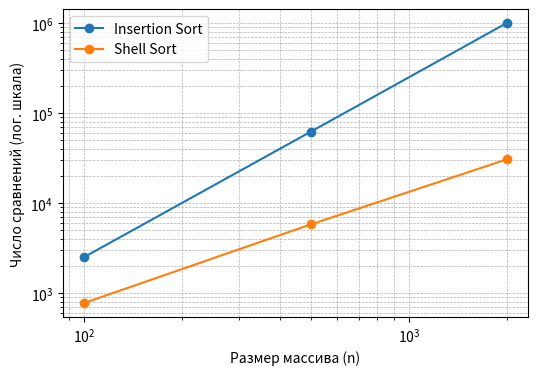
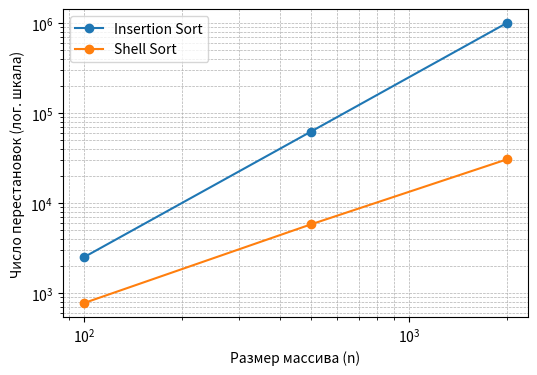
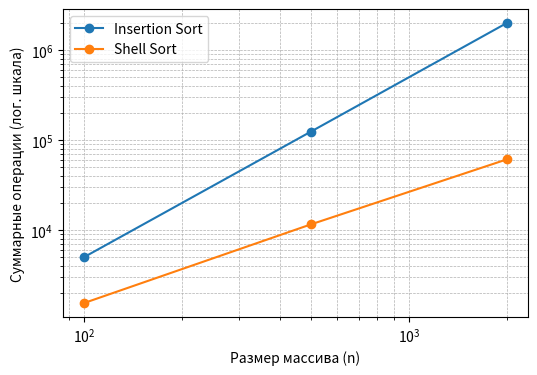

Write Python code to recreate these figures, in order.
import random
import pandas as pd
import matplotlib.pyplot as plt
from statistics import mean

# -----------------------------
# Алгоритмы сортировки
# -----------------------------

def insertion_sort_count(arr):
    a = arr[:]
    comparisons = swaps = 0
    n = len(a)
    for j in range(1, n):
        key = a[j]
        i = j - 1
        comparisons += 1
        while i >= 0 and a[i] > key:
            comparisons += 1
            swaps += 1
            a[i + 1] = a[i]
            i -= 1
        a[i + 1] = key
        swaps += 1
    return comparisons, swaps


def shell_sort_count(arr, gaps):
    a = arr[:]
    comparisons = swaps = 0
    n = len(a)
    for gap in gaps:
        for i in range(gap, n):
            temp = a[i]
            j = i
            comparisons += 1
            while j >= gap and a[j - gap] > temp:
                comparisons += 1
                swaps += 1
                a[j] = a[j - gap]
                j -= gap
            a[j] = temp
            swaps += 1
    return comparisons, swaps


# -----------------------------
# Конфигурация эксперимента
# -----------------------------

SIZES = [100, 500, 2000]
TRIALS = 7
GAPS_CIURA = [701, 301, 132, 57, 23, 10, 4, 1]

raw_results = []

for n in SIZES:
    for trial in range(1, TRIALS + 1):
        arr = [random.randint(0, 10**6) for _ in range(n)]
        ins_cmp, ins_swaps = insertion_sort_count(arr)
        sh_cmp, sh_swaps = shell_sort_count(arr, GAPS_CIURA)

        raw_results.append({
            "n": n,
            "trial": trial,
            "insertion_comparisons": ins_cmp,
            "insertion_swaps": ins_swaps,
            "shell_comparisons": sh_cmp,
            "shell_swaps": sh_swaps,
            "gaps_used": str(GAPS_CIURA)
        })

# -----------------------------
# Сохранение CSV
# -----------------------------

df_raw = pd.DataFrame(raw_results)
df_raw.to_csv("sorting_results.csv", index=False)

df_agg = df_raw.groupby("n").agg({
    "insertion_comparisons": "mean",
    "insertion_swaps": "mean",
    "shell_comparisons": "mean",
    "shell_swaps": "mean"
}).reset_index()
df_agg.to_csv("sorting_agg.csv", index=False)

print("CSV сохранены: sorting_results.csv и sorting_agg.csv")

# -----------------------------
# Построение диаграмм
# -----------------------------

def plot_metric(df, metric, ylabel, filename):
    plt.figure(figsize=(6,4))
    for algo in ["insertion", "shell"]:
        plt.plot(df["n"], df[f"{algo}_{metric}"], marker='o', label=f"{algo.capitalize()} Sort")
    plt.xlabel("Размер массива (n)")
    plt.ylabel(ylabel)
    plt.xscale("log")
    plt.yscale("log")
    plt.legend()
    plt.grid(True, which="both", ls="--", lw=0.5)
    plt.savefig(filename, dpi=200, bbox_inches="tight")
    plt.close()
    print(f"Сохранён график: {filename}")

# Сравнения
plot_metric(df_agg, "comparisons", "Число сравнений (лог. шкала)", "comparisons.png")

# Перестановки
plot_metric(df_agg, "swaps", "Число перестановок (лог. шкала)", "swaps.png")

# Суммарные операции
df_agg["insertion_total"] = df_agg["insertion_comparisons"] + df_agg["insertion_swaps"]
df_agg["shell_total"] = df_agg["shell_comparisons"] + df_agg["shell_swaps"]

plt.figure(figsize=(6,4))
plt.plot(df_agg["n"], df_agg["insertion_total"], marker='o', label="Insertion Sort")
plt.plot(df_agg["n"], df_agg["shell_total"], marker='o', label="Shell Sort")
plt.xlabel("Размер массива (n)")
plt.ylabel("Суммарные операции (лог. шкала)")
plt.xscale("log")
plt.yscale("log")
plt.legend()
plt.grid(True, which="both", ls="--", lw=0.5)
plt.savefig("total_ops.png", dpi=200, bbox_inches="tight")
plt.close()
print("Сохранён график: total_ops.png")
